2-way image classification set "dataset" from GitHub (kavyaa0611-deeya/TOMATO_AI); label vocabulary: tomato early blight, tomato leaf mold.

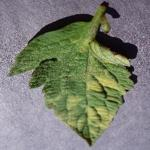
Label: tomato leaf mold

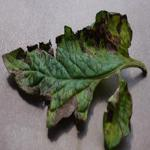
Label: tomato early blight

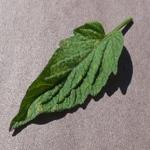
Label: tomato leaf mold

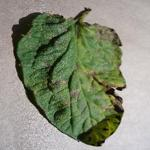
Label: tomato early blight

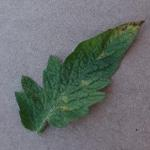
Label: tomato leaf mold

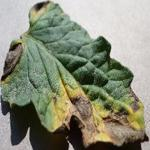
Label: tomato early blight
